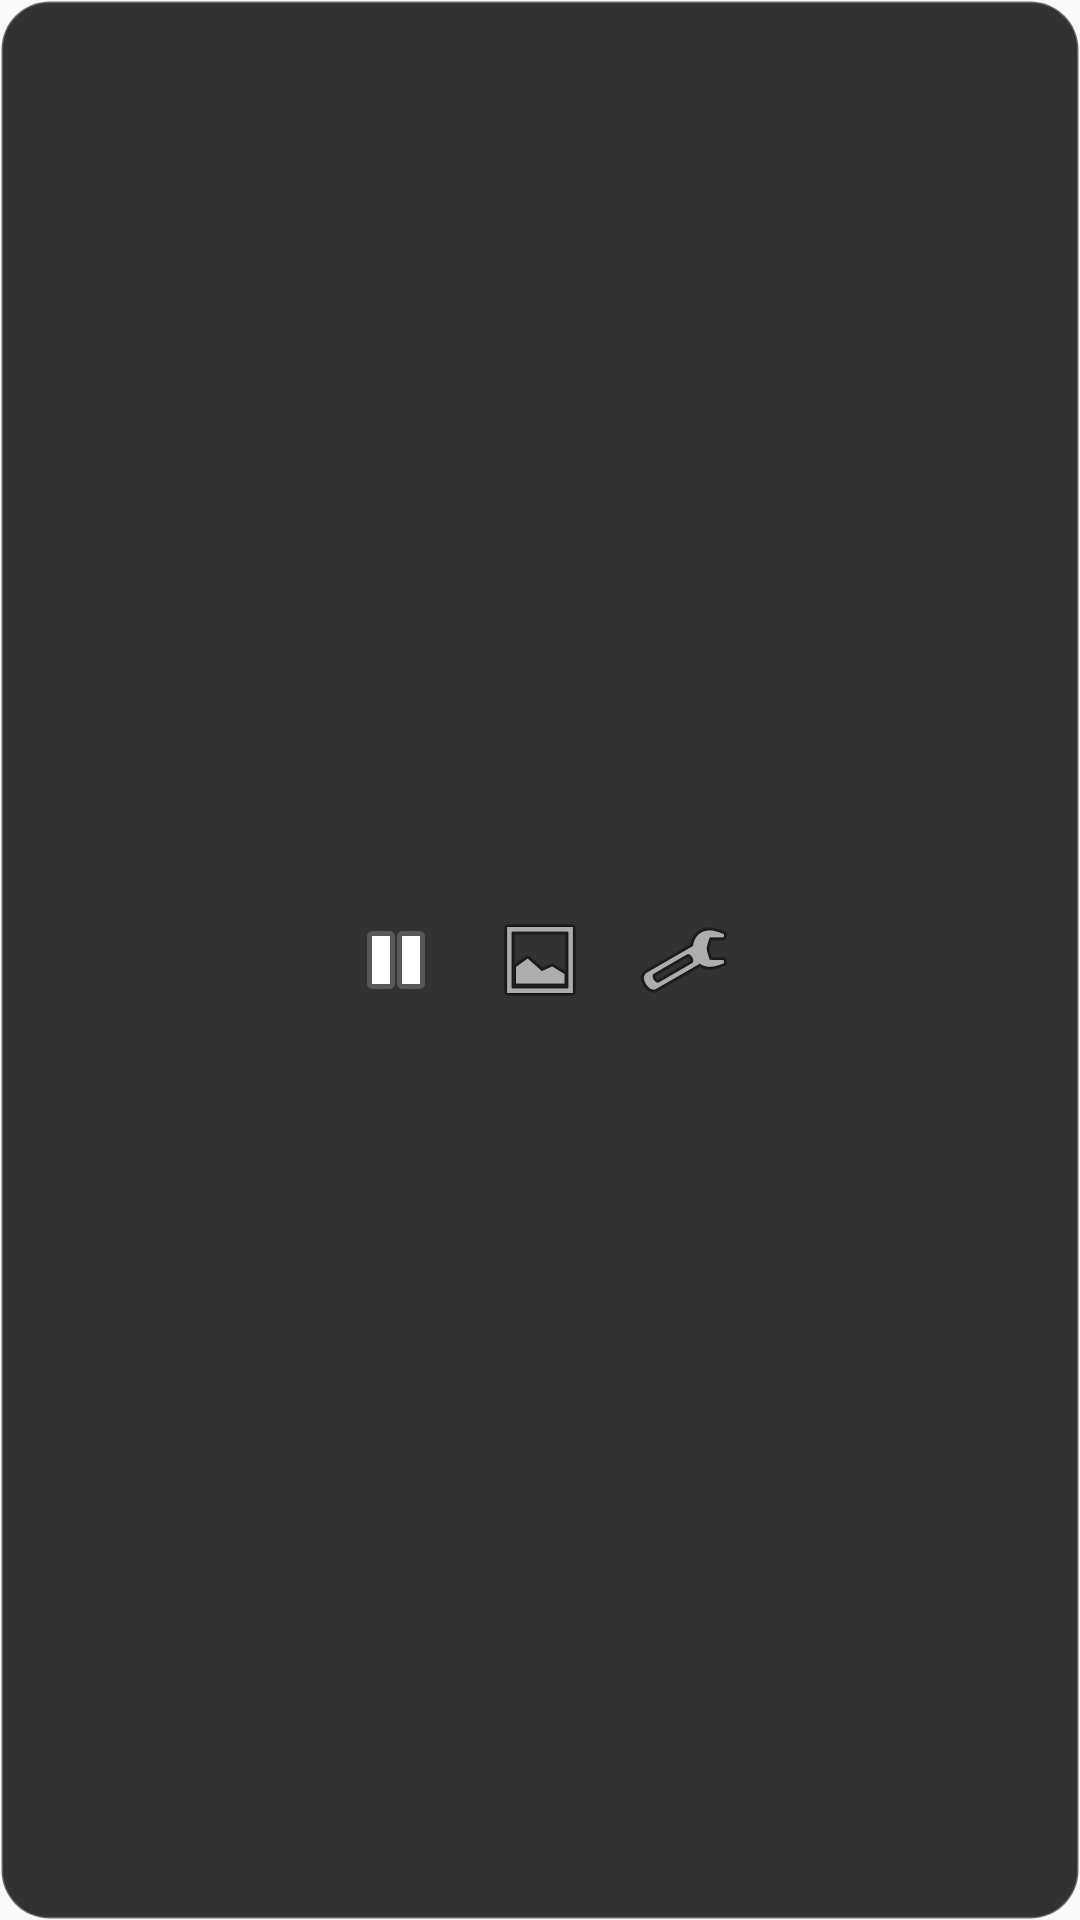

Write the Android layout XML for this screen, with the resource values it uses.
<!-- AndroidManifest.xml: application theme Theme.AuraLiveWallpaper -->
<!-- res/layout/widget_aura_control.xml -->
<?xml version="1.0" encoding="utf-8"?>
<LinearLayout xmlns:android="http://schemas.android.com/apk/res/android"
    android:layout_width="match_parent"
    android:layout_height="match_parent"
    android:orientation="horizontal"
    android:gravity="center"
    android:padding="8dp"
    android:background="@drawable/widget_background">

    
    <ImageButton
        android:id="@+id/btn_freeze"
        android:layout_width="48dp"
        android:layout_height="48dp"
        android:src="@android:drawable/ic_media_pause"
        android:contentDescription="Dondur/Çöz"
        android:background="?attr/selectableItemBackgroundBorderless"
        android:scaleType="centerInside"
        android:padding="8dp"/>

    
    <ImageButton
        android:id="@+id/btn_palette"
        android:layout_width="48dp"
        android:layout_height="48dp"
        android:src="@android:drawable/ic_menu_gallery"
        android:contentDescription="Palet Değiştir"
        android:background="?attr/selectableItemBackgroundBorderless"
        android:scaleType="centerInside"
        android:padding="8dp"/>

    
    <ImageButton
        android:id="@+id/btn_settings"
        android:layout_width="48dp"
        android:layout_height="48dp"
        android:src="@android:drawable/ic_menu_preferences"
        android:contentDescription="Ayarlar"
        android:background="?attr/selectableItemBackgroundBorderless"
        android:scaleType="centerInside"
        android:padding="8dp"/>

</LinearLayout>
<!-- resources referenced by this layout -->
<resources>
  <!-- drawable widget_background (drawable) -->
  <?xml version="1.0" encoding="utf-8"?>
  <shape xmlns:android="http://schemas.android.com/apk/res/android"
      android:shape="rectangle">
      <solid android:color="#CC000000"/>
      <corners android:radius="16dp"/>
      <stroke
          android:width="1dp"
          android:color="#44FFFFFF"/>
  </shape>
  <style name="Theme.AuraLiveWallpaper" parent="android:Theme.Material.Light.NoActionBar">
          <item name="android:statusBarColor">@color/purple_700</item>
          <item name="android:navigationBarColor">@color/purple_700</item>
      </style>
  <color name="purple_700">#FF3700B3</color>
</resources>
